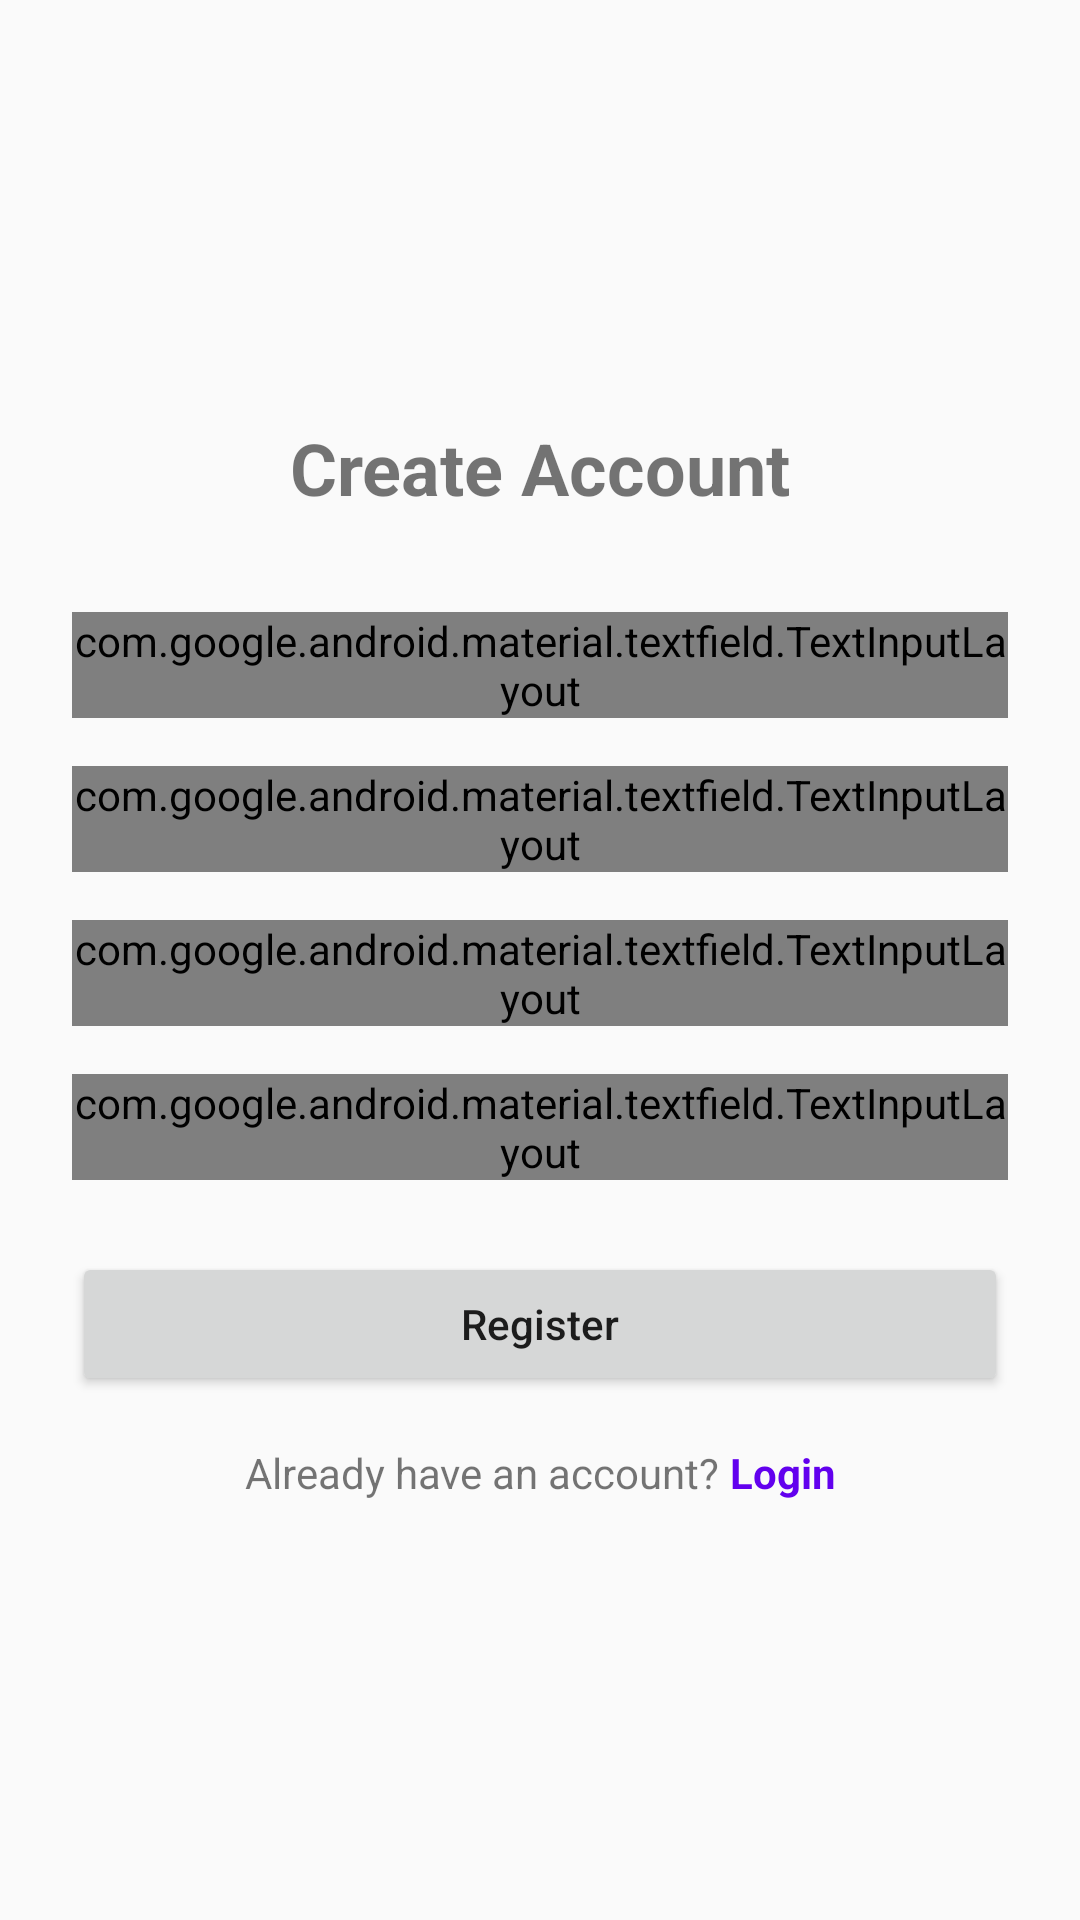

Android layout source for this screen:
<!-- AndroidManifest.xml: application theme Theme.FirstApplication -->
<!-- res/layout/activity_register.xml -->
<?xml version="1.0" encoding="utf-8"?>
<androidx.constraintlayout.widget.ConstraintLayout xmlns:android="http://schemas.android.com/apk/res/android"
    xmlns:app="http://schemas.android.com/apk/res-auto"
    xmlns:tools="http://schemas.android.com/tools"
    android:layout_width="match_parent"
    android:layout_height="match_parent"
    android:padding="24dp"
    android:id="@+id/main"
    tools:context=".Register">

    <TextView
        android:id="@+id/title"
        android:layout_width="wrap_content"
        android:layout_height="wrap_content"
        android:text="Create Account"
        android:textSize="24sp"
        android:textStyle="bold"
        app:layout_constraintBottom_toTopOf="@+id/full_name_layout"
        app:layout_constraintEnd_toEndOf="parent"
        app:layout_constraintStart_toStartOf="parent"
        app:layout_constraintTop_toTopOf="parent"
        app:layout_constraintVertical_chainStyle="packed" />

    <com.google.android.material.textfield.TextInputLayout
        android:id="@+id/full_name_layout"
        style="@style/Widget.MaterialComponents.TextInputLayout.OutlinedBox"
        android:layout_width="match_parent"
        android:layout_height="wrap_content"
        android:layout_marginTop="32dp"
        android:hint="Full Name"
        app:layout_constraintBottom_toTopOf="@+id/email_layout"
        app:layout_constraintEnd_toEndOf="parent"
        app:layout_constraintStart_toStartOf="parent"
        app:layout_constraintTop_toBottomOf="@+id/title">

        <com.google.android.material.textfield.TextInputEditText
            android:id="@+id/full_name"
            android:layout_width="match_parent"
            android:layout_height="wrap_content"
            android:inputType="textPersonName" />
    </com.google.android.material.textfield.TextInputLayout>

    <com.google.android.material.textfield.TextInputLayout
        android:id="@+id/email_layout"
        style="@style/Widget.MaterialComponents.TextInputLayout.OutlinedBox"
        android:layout_width="match_parent"
        android:layout_height="wrap_content"
        android:layout_marginTop="16dp"
        android:hint="Email"
        app:layout_constraintBottom_toTopOf="@+id/password_layout"
        app:layout_constraintEnd_toEndOf="parent"
        app:layout_constraintStart_toStartOf="parent"
        app:layout_constraintTop_toBottomOf="@+id/full_name_layout">

        <com.google.android.material.textfield.TextInputEditText
            android:id="@+id/email"
            android:layout_width="match_parent"
            android:layout_height="wrap_content"
            android:inputType="textEmailAddress" />
    </com.google.android.material.textfield.TextInputLayout>

    <com.google.android.material.textfield.TextInputLayout
        android:id="@+id/password_layout"
        style="@style/Widget.MaterialComponents.TextInputLayout.OutlinedBox"
        android:layout_width="match_parent"
        android:layout_height="wrap_content"
        android:layout_marginTop="16dp"
        android:hint="Password"
        app:layout_constraintBottom_toTopOf="@+id/confirm_password_layout"
        app:layout_constraintEnd_toEndOf="parent"
        app:layout_constraintStart_toStartOf="parent"
        app:layout_constraintTop_toBottomOf="@+id/email_layout"
        app:passwordToggleEnabled="true">

        <com.google.android.material.textfield.TextInputEditText
            android:id="@+id/password"
            android:layout_width="match_parent"
            android:layout_height="wrap_content"
            android:inputType="textPassword" />
    </com.google.android.material.textfield.TextInputLayout>

    <com.google.android.material.textfield.TextInputLayout
        android:id="@+id/confirm_password_layout"
        style="@style/Widget.MaterialComponents.TextInputLayout.OutlinedBox"
        android:layout_width="match_parent"
        android:layout_height="wrap_content"
        android:layout_marginTop="16dp"
        android:hint="Confirm Password"
        app:layout_constraintBottom_toTopOf="@+id/register_button"
        app:layout_constraintEnd_toEndOf="parent"
        app:layout_constraintStart_toStartOf="parent"
        app:layout_constraintTop_toBottomOf="@+id/password_layout"
        app:passwordToggleEnabled="true">

        <com.google.android.material.textfield.TextInputEditText
            android:id="@+id/confirm_password"
            android:layout_width="match_parent"
            android:layout_height="wrap_content"
            android:inputType="textPassword" />
    </com.google.android.material.textfield.TextInputLayout>

    <Button
        android:id="@+id/register_button"
        android:layout_width="match_parent"
        android:layout_height="wrap_content"
        android:layout_marginTop="24dp"
        android:padding="12dp"
        android:text="Register"
        android:textAllCaps="false"
        app:layout_constraintBottom_toTopOf="@+id/sign_in_layout"
        app:layout_constraintEnd_toEndOf="parent"
        app:layout_constraintStart_toStartOf="parent"
        app:layout_constraintTop_toBottomOf="@+id/confirm_password_layout" />

    <LinearLayout
        android:id="@+id/sign_in_layout"
        android:layout_width="wrap_content"
        android:layout_height="wrap_content"
        android:layout_marginTop="16dp"
        android:orientation="horizontal"
        app:layout_constraintBottom_toBottomOf="parent"
        app:layout_constraintEnd_toEndOf="parent"
        app:layout_constraintStart_toStartOf="parent"
        app:layout_constraintTop_toBottomOf="@+id/register_button">

        <TextView
            android:id="@+id/sign_in"
            android:layout_width="wrap_content"
            android:layout_height="wrap_content"
            android:text="Already have an account? " />

        <TextView
            android:id="@+id/login"
            android:layout_width="wrap_content"
            android:layout_height="wrap_content"
            android:text="Login"
            android:textColor="@color/design_default_color_primary"
            android:textStyle="bold" />
    </LinearLayout>

    <ProgressBar
        android:id="@+id/progress_bar"
        style="?android:attr/progressBarStyle"
        android:layout_width="wrap_content"
        android:layout_height="wrap_content"
        android:visibility="gone"
        app:layout_constraintBottom_toBottomOf="parent"
        app:layout_constraintEnd_toEndOf="parent"
        app:layout_constraintStart_toStartOf="parent"
        app:layout_constraintTop_toTopOf="parent" />

</androidx.constraintlayout.widget.ConstraintLayout>
<!-- resources referenced by this layout -->
<resources>
  <style name="Theme.FirstApplication" parent="Theme.AppCompat.DayNight.NoActionBar" />
</resources>
